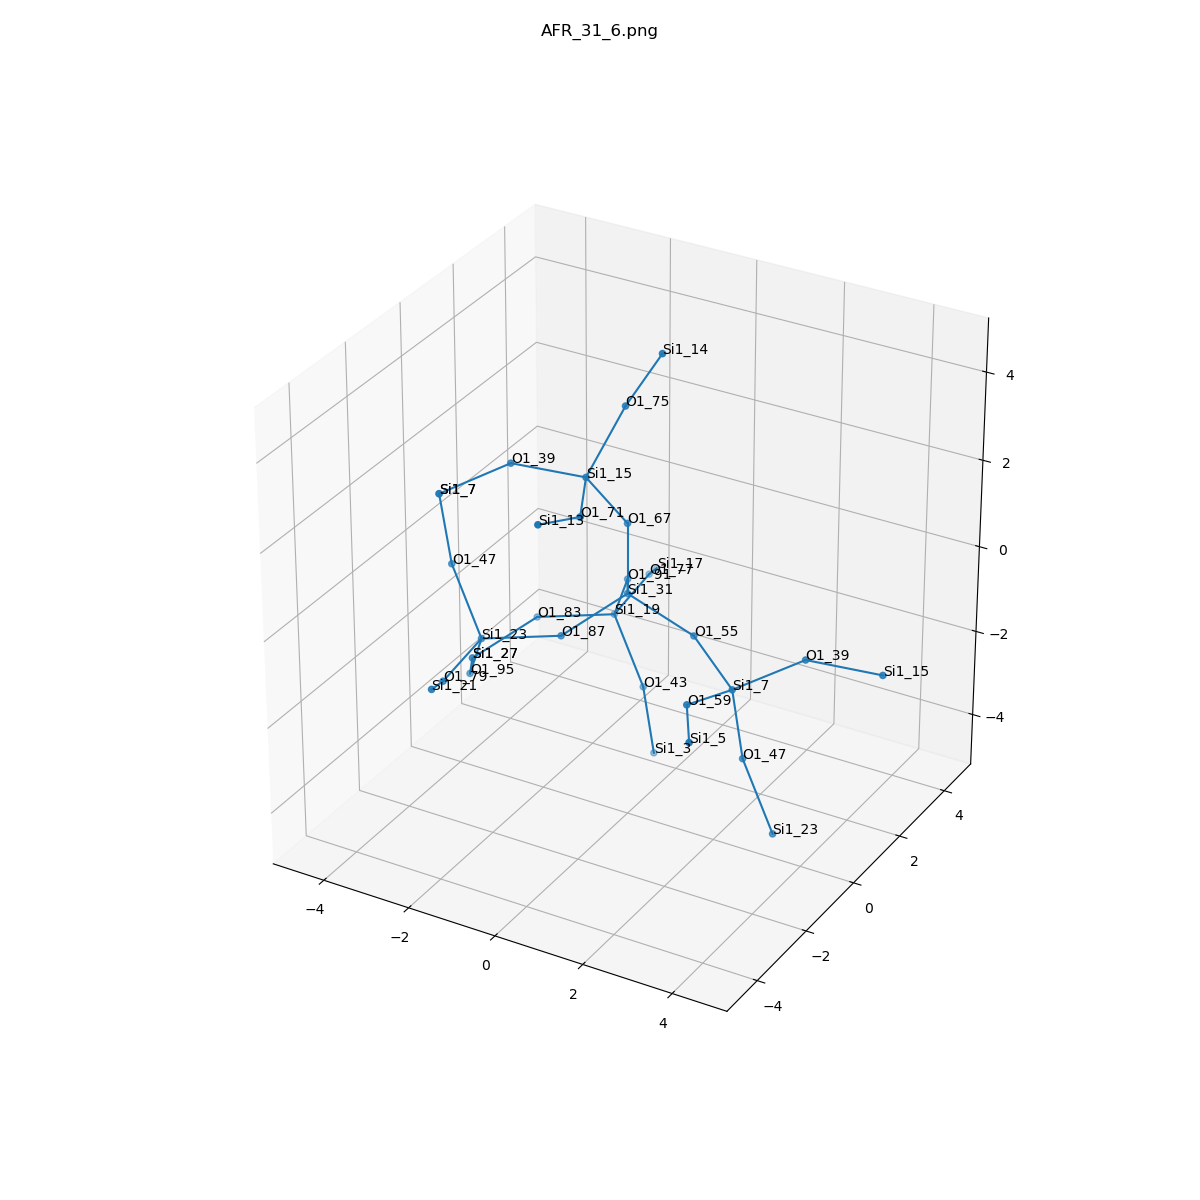

The file beside this chart, header and first rows:
, neighbor_num, isite, atom, x, y, z, front_index
0, 0, 31, Si1, 0.0, 0.0, 0.0, 
1, 1, 87, O1, -0.7632, -1.313, -0.5368, 0.0
2, 1, 55, O1, 1.517, 5.551115123125783e-17, -0.5394, 0.0
3, 1, 67, O1, 5.551115123125783e-17, 0.0, 1.609, 0.0
4, 1, 91, O1, -0.7588, 1.315, -0.5383, 0.0
5, 2, 23, Si1, -2.241, -1.924, -0.7243, 1.0
6, 2, 7, Si1, 2.839, -0.81, -0.9716, 2.0
7, 2, 15, Si1, -0.4613, -0.8239, 2.913, 3.0
8, 2, 19, Si1, -1.427, 1.928, -1.869, 4.0
9, 3, 79, O1, -2.147, -3.525, -0.857, 5.0
10, 3, 95, O1, -2.909, -1.311, -2.055, 5.0
11, 3, 47, O1, -3.145, -1.543, 0.5509, 5.0
12, 3, 47, O1, 3.035, -0.7059, -2.567, 6.0
13, 3, 59, O1, 2.685, -2.357, -0.5519, 6.0
14, 3, 39, O1, 4.12, -0.1798, -0.2303, 6.0
15, 3, 39, O1, -2.059, -1.016, 2.888, 7.0
16, 3, 75, O1, -0.03956, -0.01057, 4.237, 7.0
17, 3, 71, O1, 0.2548, -2.266, 2.918, 7.0
18, 3, 43, O1, -0.5226, 1.546, -3.145, 8.0
19, 3, 83, O1, -2.904, 1.317, -2.057, 8.0
20, 3, 77, O1, -1.521, 3.529, -1.737, 8.0
21, 4, 21, Si1, -1.565, -4.861, -0.1741, 9.0
22, 4, 27, Si1, -3.668, 0.003869, -2.594, 10.0
23, 4, 7, Si1, -3.341, -1.647, 2.146, 11.0
24, 4, 23, Si1, 3.939, -1.088, -3.842, 12.0
25, 4, 5, Si1, 3.511, -3.734, -0.4238, 13.0
26, 4, 15, Si1, 5.718, 0.01269, -0.2047, 14.0
27, 4, 7, Si1, -3.341, -1.647, 2.146, 15.0
28, 4, 14, Si1, 0.794, -0.02931, 5.614, 16.0
29, 4, 13, Si1, 0.2182, -3.779, 3.467, 17.0
30, 4, 3, Si1, -0.3269, 1.65, -4.74, 18.0
31, 4, 27, Si1, -3.668, 0.003869, -2.594, 19.0
32, 4, 17, Si1, -2.102, 4.865, -2.42, 20.0
